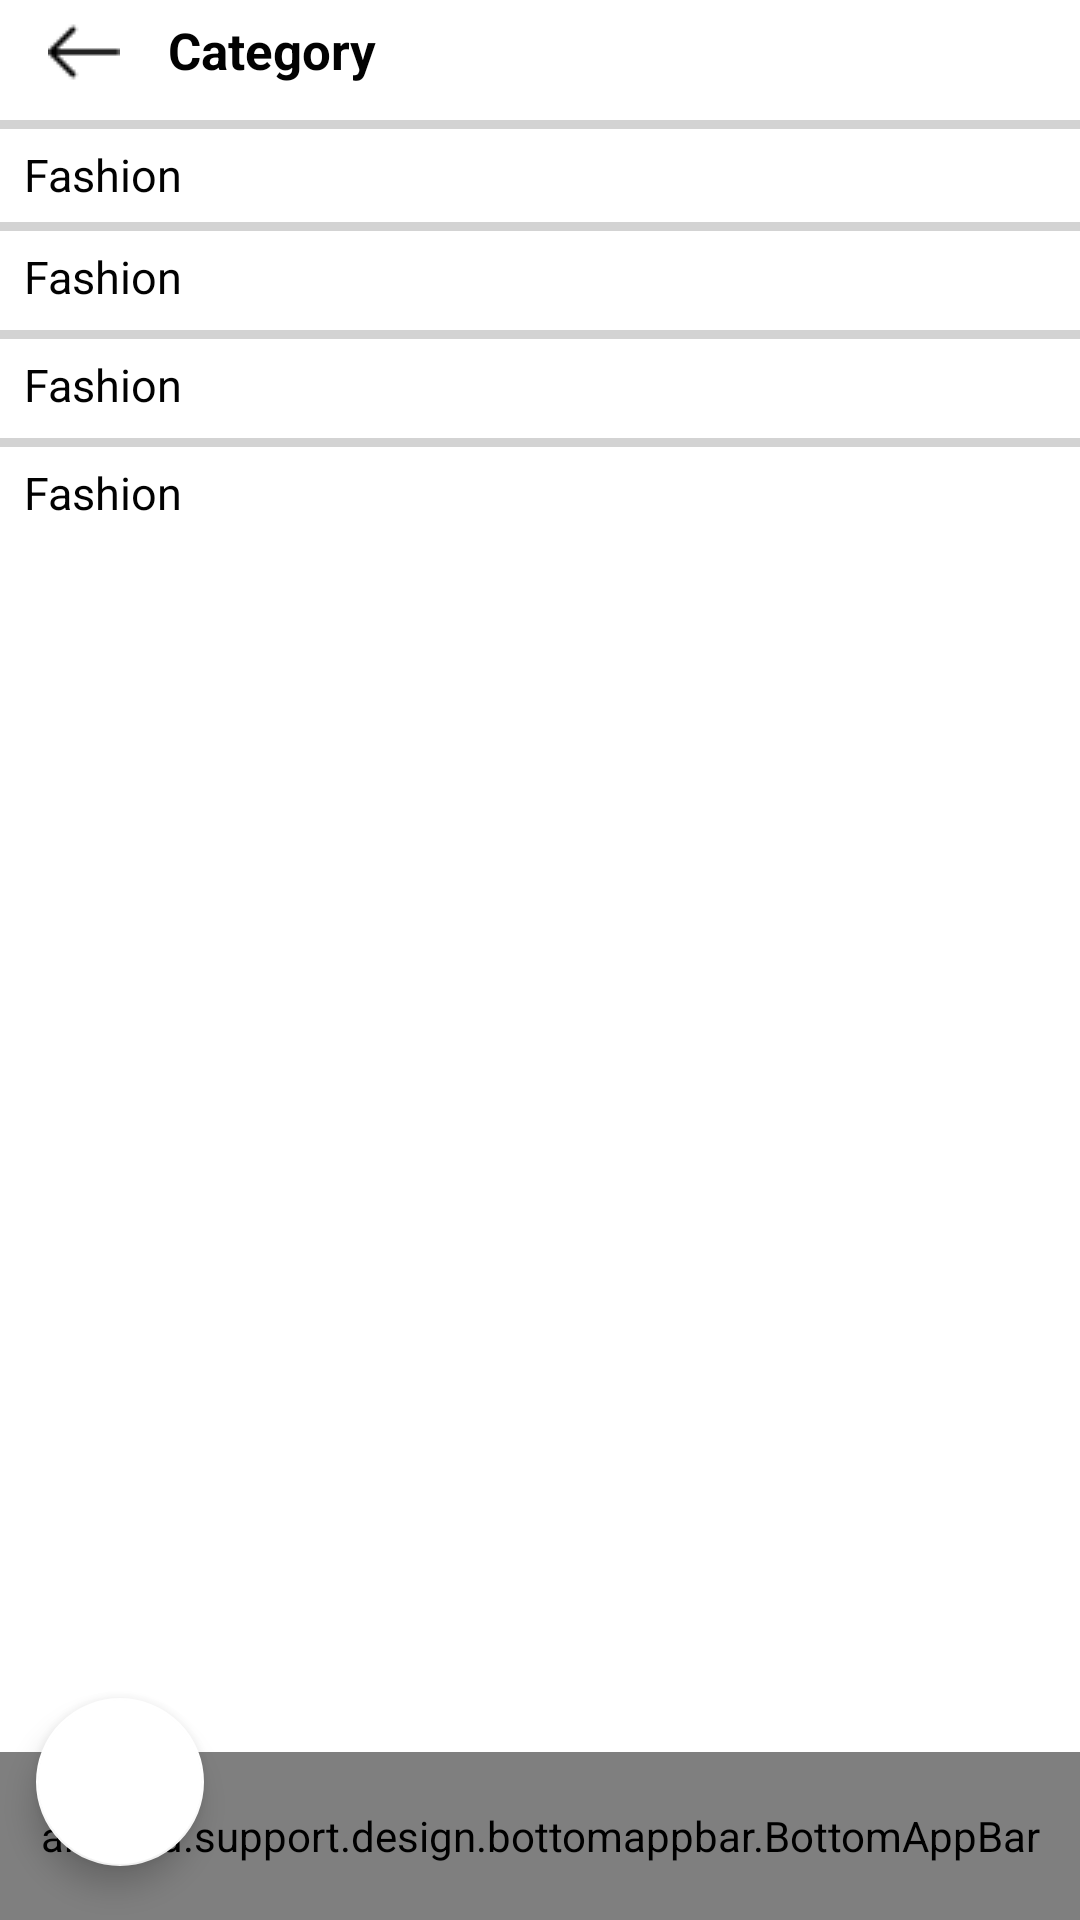

Write the Android layout XML for this screen, with the resource values it uses.
<!-- AndroidManifest.xml: application theme AppTheme.NoActionBar -->
<!-- res/layout/activity_view_category.xml -->
<?xml version="1.0" encoding="utf-8"?>
<android.support.constraint.ConstraintLayout xmlns:android="http://schemas.android.com/apk/res/android"
    xmlns:app="http://schemas.android.com/apk/res-auto"
    xmlns:tools="http://schemas.android.com/tools"
    android:id="@+id/relativeLayout2"
    android:layout_width="match_parent"
    android:layout_height="match_parent"
    tools:context=".ViewCategory">

    <android.support.v7.widget.Toolbar
        android:id="@+id/toolbar_category"
        android:layout_width="match_parent"
        android:layout_height="30dp"
        android:layout_marginLeft="0dp"
        android:layout_marginRight="0dp"
        android:background="@color/white"
        app:layout_constraintRight_toRightOf="parent"
        app:layout_constraintTop_toTopOf="parent">

        <RelativeLayout
            android:layout_width="match_parent"
            android:layout_height="wrap_content">


            <ImageView
                android:id="@+id/category_back"
                android:layout_width="wrap_content"
                android:layout_height="wrap_content"
                android:layout_alignParentLeft="true"
                android:layout_marginTop="5dp"
                android:src="@drawable/back" />

            <TextView
                android:id="@+id/text_category"
                android:layout_width="wrap_content"
                android:layout_height="wrap_content"
                android:layout_marginLeft="40dp"
                android:layout_marginTop="5dp"
                android:text="Category"
                android:textColor="@color/black"
                android:textSize="17dp"
                android:textStyle="bold" />

            <ImageView
                android:id="@+id/category_search"
                android:layout_width="wrap_content"
                android:layout_height="wrap_content"
                android:layout_alignParentRight="true"
                android:layout_centerHorizontal="false"
                android:layout_marginTop="5dp"
                android:layout_marginRight="10dp"
                android:paddingRight="10dp"
                android:src="@drawable/search" />

        </RelativeLayout>

    </android.support.v7.widget.Toolbar>

    <View
        android:id="@+id/category_view1"
        android:layout_width="match_parent"
        android:layout_height="3dp"
        android:layout_marginTop="10dp"
        android:background="#D3D3D3"
        app:layout_constraintTop_toBottomOf="@id/toolbar_category" />

    <TextView
        android:id="@+id/category_text1"
        android:layout_width="wrap_content"
        android:layout_height="18dp"
        android:layout_marginTop="5dp"
        android:paddingLeft="8dp"
        android:text="Fashion"
        android:textColor="@color/black"
        android:textSize="15sp"
        app:layout_constraintTop_toBottomOf="@id/category_view1"
        tools:layout_editor_absoluteX="8dp" />

    <GridView
        android:id="@+id/gridView1"
        android:layout_width="match_parent"
        android:layout_height="wrap_content"
        android:horizontalSpacing="10dp"
        android:numColumns="3"
        android:paddingLeft="7dp"
        android:stretchMode="columnWidth"
        android:verticalSpacing="10dp"
        app:layout_constraintTop_toBottomOf="@+id/category_text1"
        tools:layout_editor_absoluteX="164dp">


    </GridView>

    <View
        android:id="@+id/category_view2"
        android:layout_width="wrap_content"
        android:layout_height="3dp"
        android:layout_marginTop="8dp"
        android:background="#D3D3D3"
        app:layout_constraintTop_toBottomOf="@id/gridView1"
        tools:layout_editor_absoluteX="-78dp" />

    <TextView
        android:id="@+id/category_text2"
        android:layout_width="wrap_content"
        android:layout_height="18dp"
        android:layout_marginTop="5dp"
        android:paddingLeft="8dp"
        android:text="Fashion"
        android:textColor="@color/black"
        android:textSize="15sp"
        app:layout_constraintTop_toBottomOf="@id/category_view2" />

    <GridView
        android:id="@+id/gridView2"
        android:layout_width="wrap_content"
        android:layout_height="wrap_content"
        android:numColumns="3"
        android:paddingLeft="7dp"
        android:stretchMode="columnWidth"
        android:verticalSpacing="10dp"
        app:layout_constraintTop_toBottomOf="@id/category_text2">

    </GridView>

    <View
        android:id="@+id/category_view3"
        android:layout_width="wrap_content"
        android:layout_height="3dp"
        android:layout_marginTop="10dp"
        android:background="#D3D3D3"
        app:layout_constraintTop_toBottomOf="@id/gridView2" />

    <TextView
        android:id="@+id/category_text3"
        android:layout_width="wrap_content"
        android:layout_height="18dp"
        android:layout_marginTop="5dp"
        android:paddingLeft="8dp"
        android:text="Fashion"
        android:textColor="@color/black"
        android:textSize="15sp"
        app:layout_constraintTop_toBottomOf="@id/category_view3" />

    <GridView
        android:id="@+id/gridView3"
        android:layout_width="wrap_content"
        android:layout_height="wrap_content"
        android:numColumns="3"
        android:paddingLeft="7dp"
        android:stretchMode="columnWidth"
        android:verticalSpacing="10dp"
        app:layout_constraintTop_toBottomOf="@id/category_text3">

    </GridView>

    <View
        android:id="@+id/category_view4"
        android:layout_width="wrap_content"
        android:layout_height="3dp"
        android:layout_marginTop="10dp"
        android:background="#D3D3D3"
        app:layout_constraintTop_toBottomOf="@id/gridView3" />

    <TextView
        android:id="@+id/category_text4"
        android:layout_width="wrap_content"
        android:layout_height="18dp"
        android:layout_marginTop="5dp"
        android:paddingLeft="8dp"
        android:text="Fashion"
        android:textColor="@color/black"
        android:textSize="15sp"
        app:layout_constraintTop_toBottomOf="@id/category_view4" />

    <GridView
        android:id="@+id/gridView4"
        android:layout_width="wrap_content"
        android:layout_height="wrap_content"
        android:numColumns="3"
        android:paddingLeft="7dp"
        android:stretchMode="columnWidth"
        android:verticalSpacing="10dp"
        app:layout_constraintTop_toBottomOf="@id/category_text4">

    </GridView>

    <android.support.design.widget.CoordinatorLayout
        android:layout_width="match_parent"
        android:layout_height="wrap_content"
        android:layout_alignParentBottom="true"
        app:layout_constraintBottom_toBottomOf="parent">


        <android.support.design.bottomappbar.BottomAppBar
            android:id="@+id/bottomAppBar"
            android:layout_width="match_parent"
            android:layout_height="?actionBarSize"
            android:layout_gravity="bottom"
            app:backgroundTint="@color/white"
            app:buttonGravity="bottom|top"
            app:fabAlignmentMode="center"
            app:fabCradleMargin="0dp"
            app:fabCradleRoundedCornerRadius="0dp">

            <RelativeLayout
                android:layout_width="match_parent"
                android:layout_height="match_parent"
                android:gravity="center">


                <TextView
                    android:id="@+id/textViewHome"
                    android:layout_width="wrap_content"
                    android:layout_height="wrap_content"
                    android:layout_alignParentLeft="true"
                    android:layout_alignParentTop="true"
                    android:layout_marginLeft="20dp"
                    android:layout_marginTop="3dp"
                    android:drawableTop="@drawable/ic_home"
                    android:padding="5dp"
                    android:text="Home"
                    android:textColor="@color/gray"
                    android:textSize="12sp" />

                <TextView
                    android:id="@+id/textViewCategories"
                    android:layout_width="wrap_content"
                    android:layout_height="wrap_content"
                    android:layout_gravity="center_vertical"
                    android:layout_marginLeft="40dp"
                    android:layout_toRightOf="@id/textViewHome"
                    android:drawableTop="@drawable/catergory_green"
                    android:padding="5dp"
                    android:text="Categories"
                    android:textColor="@color/colorAccent"
                    android:textSize="12sp" />

                <TextView
                    android:id="@+id/textViewCart"
                    android:layout_width="wrap_content"
                    android:layout_height="wrap_content"
                    android:layout_gravity="center_vertical"
                    android:layout_marginLeft="40dp"
                    android:layout_toLeftOf="@id/textViewAccount"
                    android:layout_weight="1"
                    android:drawableTop="@drawable/ic_bag"
                    android:padding="5dp"
                    android:text="My Cart"
                    android:textColor="@color/gray"
                    android:textSize="12sp" />

                <TextView
                    android:id="@+id/textViewAccount"
                    android:layout_width="wrap_content"
                    android:layout_height="wrap_content"
                    android:layout_alignParentRight="true"
                    android:layout_gravity="center_vertical"
                    android:layout_marginLeft="30dp"
                    android:layout_marginRight="20dp"
                    android:drawableTop="@drawable/ic_user"
                    android:padding="5dp"
                    android:text=" Account"
                    android:textColor="@color/gray"
                    android:textSize="12sp" />
                <TextView
                    android:layout_width="wrap_content"
                    android:layout_height="wrap_content"
                    android:layout_alignBaseline="@id/textViewCart"
                    android:layout_centerHorizontal="true"
                    android:text="@string/Trending"
                    android:padding="5dp"
                    android:layout_marginTop="3dp"
                    android:textColor="@color/gray"
                    android:textSize="12sp" />


            </RelativeLayout>
        </android.support.design.bottomappbar.BottomAppBar>

        <android.support.design.widget.FloatingActionButton
            android:id="@+id/setWallpaper"
            android:layout_width="wrap_content"
            android:layout_height="wrap_content"
            android:src="@drawable/search"
            app:backgroundTint="@color/white"
            app:fabSize="normal"
            app:layout_anchor="@id/bottomAppBar"
            app:useCompatPadding="true" />

    </android.support.design.widget.CoordinatorLayout>

    <android.support.constraint.Guideline
        android:id="@+id/guideline"
        android:layout_width="wrap_content"
        android:layout_height="wrap_content"
        android:orientation="horizontal"
        app:layout_constraintGuide_begin="20dp" />

</android.support.constraint.ConstraintLayout>
<!-- resources referenced by this layout -->
<resources>
  <color name="black">#020202</color>
  <color name="colorAccent">#05D8C2</color>
  <color name="gray">#909193</color>
  <color name="white">#FFFFFF</color>
  <!-- drawable back: png bitmap (drawable, 403 bytes) -->
  <!-- drawable catergory_green: png bitmap (drawable, 811 bytes) -->
  <!-- drawable ic_bag: png bitmap (drawable, 1387 bytes) -->
  <!-- drawable ic_home: png bitmap (drawable, 1199 bytes) -->
  <!-- drawable ic_user: png bitmap (drawable, 1453 bytes) -->
  <string name="Trending">Trending</string>
  <style name="AppTheme.NoActionBar" parent="Theme.AppCompat.Light.NoActionBar">
          <item name="colorPrimaryDark">@color/white</item>
         <item name="android:windowLightStatusBar">true</item>
         <item name="android:windowBackground">@color/white</item>
     </style>
</resources>
